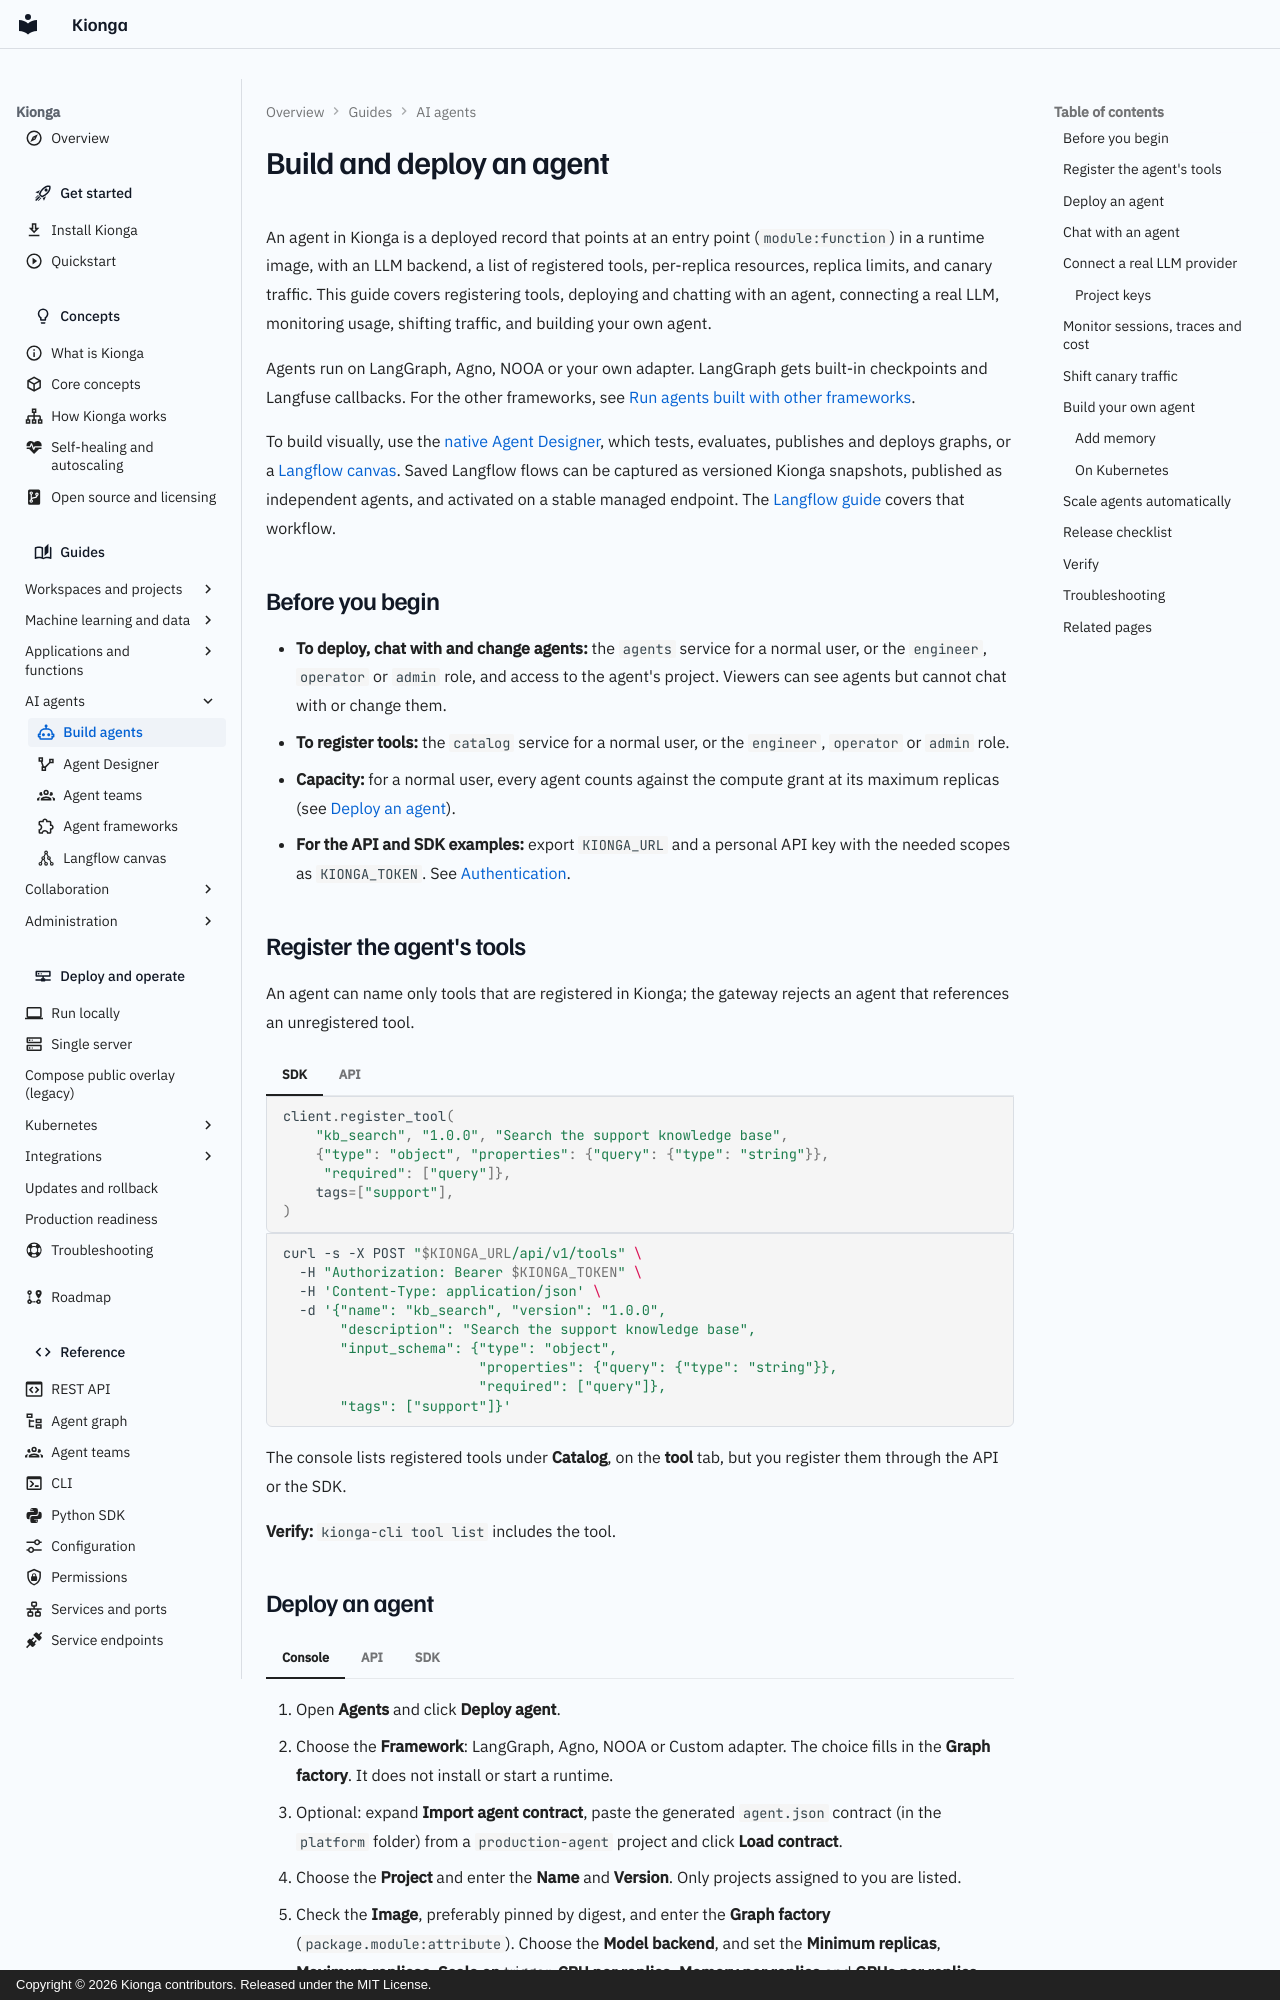

repository: kiongahq/docs · page: guides/agents/index.html · generator: mkdocs · copyright: Copyright © 2026 Kionga contributors. Released under the MIT License.

---
icon: material/robot-outline
description: Register tools, deploy an agent, chat with it, connect a real LLM provider, watch sessions, traces and cost, shift canary traffic, and build your own agent from the production-agent template.
---

# Build and deploy an agent

An agent in Kionga is a deployed record that points at an entry point
(`module:function`) in a runtime image, with an LLM backend, a list of registered
tools, per-replica resources, replica limits, and canary traffic. This guide
covers registering tools, deploying and chatting with an agent, connecting a real
LLM, monitoring usage, shifting traffic, and building your own agent.

Agents run on LangGraph, Agno, NOOA or your own adapter. LangGraph gets built-in
checkpoints and Langfuse callbacks. For the other frameworks, see
[Run agents built with other frameworks](agent-frameworks.md).

To build visually, use the [native Agent Designer](agent-designer.md), which
tests, evaluates, publishes and deploys graphs, or a [Langflow canvas](langflow.md). Saved Langflow flows can be captured as
versioned Kionga snapshots, published as independent agents, and activated on a
stable managed endpoint. The [Langflow guide](langflow.md) covers that workflow.

## Before you begin

- **To deploy, chat with and change agents:** the `agents` service for a normal
  user, or the `engineer`, `operator` or `admin` role, and access to the agent's
  project. Viewers can see agents but cannot chat with or change them.
- **To register tools:** the `catalog` service for a normal user, or the
  `engineer`, `operator` or `admin` role.
- **Capacity:** for a normal user, every agent counts against the compute grant
  at its maximum replicas (see [Deploy an agent](#deploy-an-agent)).
- **For the API and SDK examples:** export `KIONGA_URL` and a personal API key
  with the needed scopes as `KIONGA_TOKEN`. See
  [Authentication](../reference/api.md#authentication).

## Register the agent's tools

An agent can name only tools that are registered in Kionga; the gateway rejects
an agent that references an unregistered tool.

=== "SDK"

    ```python
    client.register_tool(
        "kb_search", "1.0.0", "Search the support knowledge base",
        {"type": "object", "properties": {"query": {"type": "string"}},
         "required": ["query"]},
        tags=["support"],
    )
    ```

=== "API"

    ```bash
    curl -s -X POST "$KIONGA_URL/api/v1/tools" \
      -H "Authorization: Bearer $KIONGA_TOKEN" \
      -H 'Content-Type: application/json' \
      -d '{"name": "kb_search", "version": "1.0.0",
           "description": "Search the support knowledge base",
           "input_schema": {"type": "object",
                            "properties": {"query": {"type": "string"}},
                            "required": ["query"]},
           "tags": ["support"]}'
    ```

The console lists registered tools under **Catalog**, on the **tool** tab, but you register
them through the API or the SDK.

**Verify:** `kionga-cli tool list` includes the tool.
